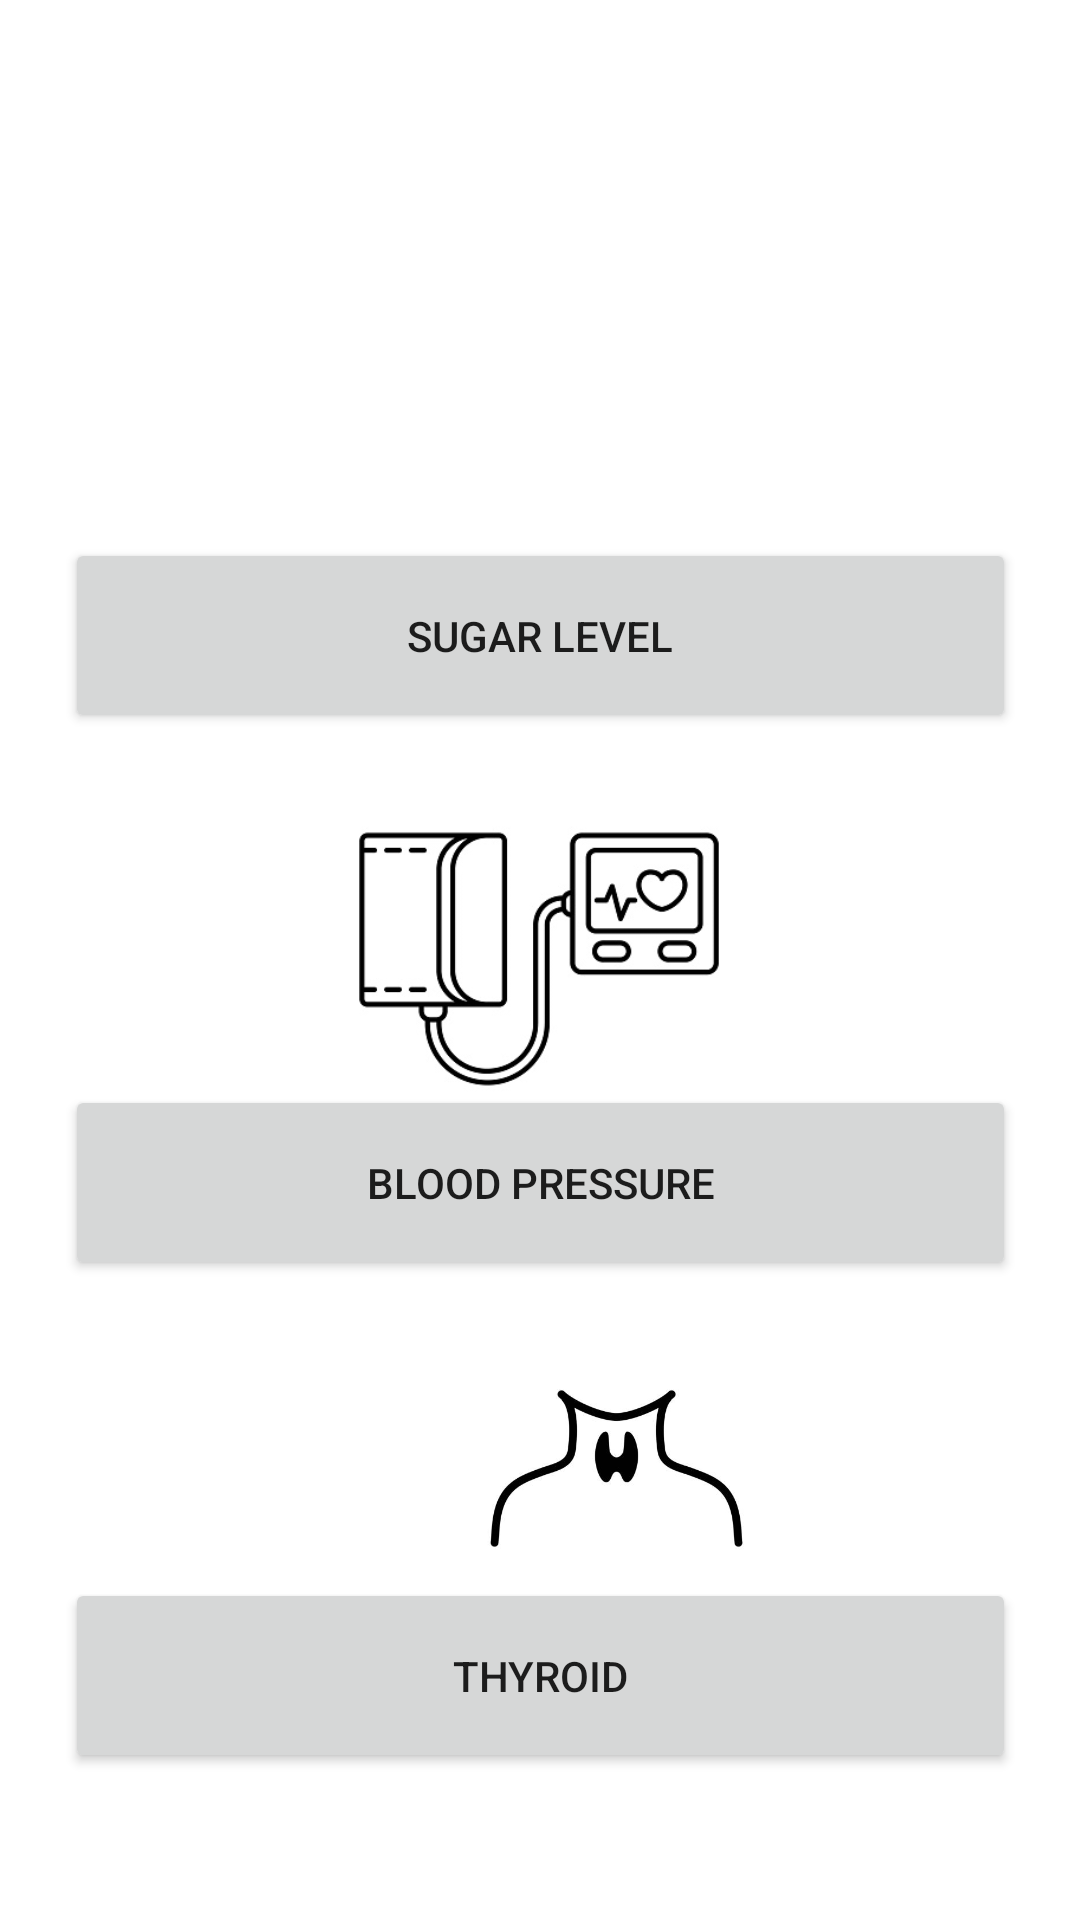

Write the Android layout XML for this screen, with the resource values it uses.
<!-- AndroidManifest.xml: application theme Theme.Medilog -->
<!-- res/layout/activity_choose_analysis.xml -->
<?xml version="1.0" encoding="utf-8"?>
<androidx.constraintlayout.widget.ConstraintLayout xmlns:android="http://schemas.android.com/apk/res/android"
    xmlns:app="http://schemas.android.com/apk/res-auto"
    xmlns:tools="http://schemas.android.com/tools"
    android:layout_width="match_parent"
    android:layout_height="match_parent"
    tools:context=".choose_Analysis">

    <Button
        android:id="@+id/button13"
        android:layout_width="317dp"
        android:layout_height="65dp"
        android:text="Sugar Level"
        app:layout_constraintBottom_toBottomOf="parent"
        app:layout_constraintEnd_toEndOf="parent"
        app:layout_constraintStart_toStartOf="parent"
        app:layout_constraintTop_toTopOf="parent"
        app:layout_constraintVertical_bias="0.312" />

    <Button
        android:id="@+id/button15"
        android:layout_width="317dp"
        android:layout_height="65dp"
        android:text="Blood Pressure"
        app:layout_constraintBottom_toBottomOf="parent"
        app:layout_constraintEnd_toEndOf="parent"
        app:layout_constraintStart_toStartOf="parent"
        app:layout_constraintTop_toTopOf="parent"
        app:layout_constraintVertical_bias="0.629" />

    <Button
        android:id="@+id/button16"
        android:layout_width="317dp"
        android:layout_height="65dp"
        android:text="Thyroid"
        app:layout_constraintBottom_toBottomOf="parent"
        app:layout_constraintEnd_toEndOf="parent"
        app:layout_constraintStart_toStartOf="parent"
        app:layout_constraintTop_toTopOf="parent"
        app:layout_constraintVertical_bias="0.915" />

    <ImageView
        android:id="@+id/imageView6"
        android:layout_width="132dp"
        android:layout_height="111dp"
        app:layout_constraintBottom_toBottomOf="parent"
        app:layout_constraintEnd_toEndOf="parent"
        app:layout_constraintHorizontal_bias="0.498"
        app:layout_constraintStart_toStartOf="parent"
        app:layout_constraintTop_toTopOf="parent"
        app:layout_constraintVertical_bias="0.127"
        app:srcCompat="@drawable/diabetes_2" />

    <ImageView
        android:id="@+id/imageView9"
        android:layout_width="171dp"
        android:layout_height="117dp"
        android:layout_marginStart="120dp"
        app:layout_constraintBottom_toBottomOf="parent"
        app:layout_constraintStart_toStartOf="parent"
        app:layout_constraintTop_toTopOf="parent"
        app:layout_constraintVertical_bias="0.824"
        app:srcCompat="@drawable/thyroid2" />

    <ImageView
        android:id="@+id/imageView10"
        android:layout_width="236dp"
        android:layout_height="164dp"
        app:layout_constraintBottom_toBottomOf="parent"
        app:layout_constraintEnd_toEndOf="parent"
        app:layout_constraintHorizontal_bias="0.497"
        app:layout_constraintStart_toStartOf="parent"
        app:layout_constraintTop_toTopOf="parent"
        app:layout_constraintVertical_bias="0.499"
        app:srcCompat="@drawable/blood_final" />

    <TextView
        android:id="@+id/textView9"
        android:layout_width="wrap_content"
        android:layout_height="wrap_content"
        android:layout_marginStart="301dp"
        android:layout_marginTop="16dp"
        android:layout_marginEnd="53dp"
        android:layout_marginBottom="173dp"
        android:text="TextView"
        app:layout_constraintBottom_toTopOf="@+id/button13"
        app:layout_constraintEnd_toEndOf="parent"
        app:layout_constraintStart_toStartOf="parent"
        app:layout_constraintTop_toTopOf="parent" />

</androidx.constraintlayout.widget.ConstraintLayout>
<!-- resources referenced by this layout -->
<resources>
  <!-- drawable blood_final: jpg bitmap (drawable, 24333 bytes) -->
  <!-- drawable thyroid2: jpg bitmap (drawable, 9806 bytes) -->
  <style name="Theme.Medilog" parent="Theme.MaterialComponents.DayNight.DarkActionBar">
          
          <item name="colorPrimary">@color/purple_500</item>
          <item name="colorPrimaryVariant">@color/purple_700</item>
          <item name="colorOnPrimary">@color/white</item>
          
          <item name="colorSecondary">@color/teal_200</item>
          <item name="colorSecondaryVariant">@color/teal_700</item>
          <item name="colorOnSecondary">@color/black</item>
          
          <item name="android:statusBarColor" tools:targetApi="l">?attr/colorPrimaryVariant</item>
          
      </style>
  <color name="purple_500">#08757E</color>
  <color name="purple_700">#08757E</color>
  <color name="white">#FFFFFFFF</color>
  <color name="teal_200">#08757E</color>
  <color name="teal_700">#FF018786</color>
  <color name="black">#FF000000</color>
</resources>
